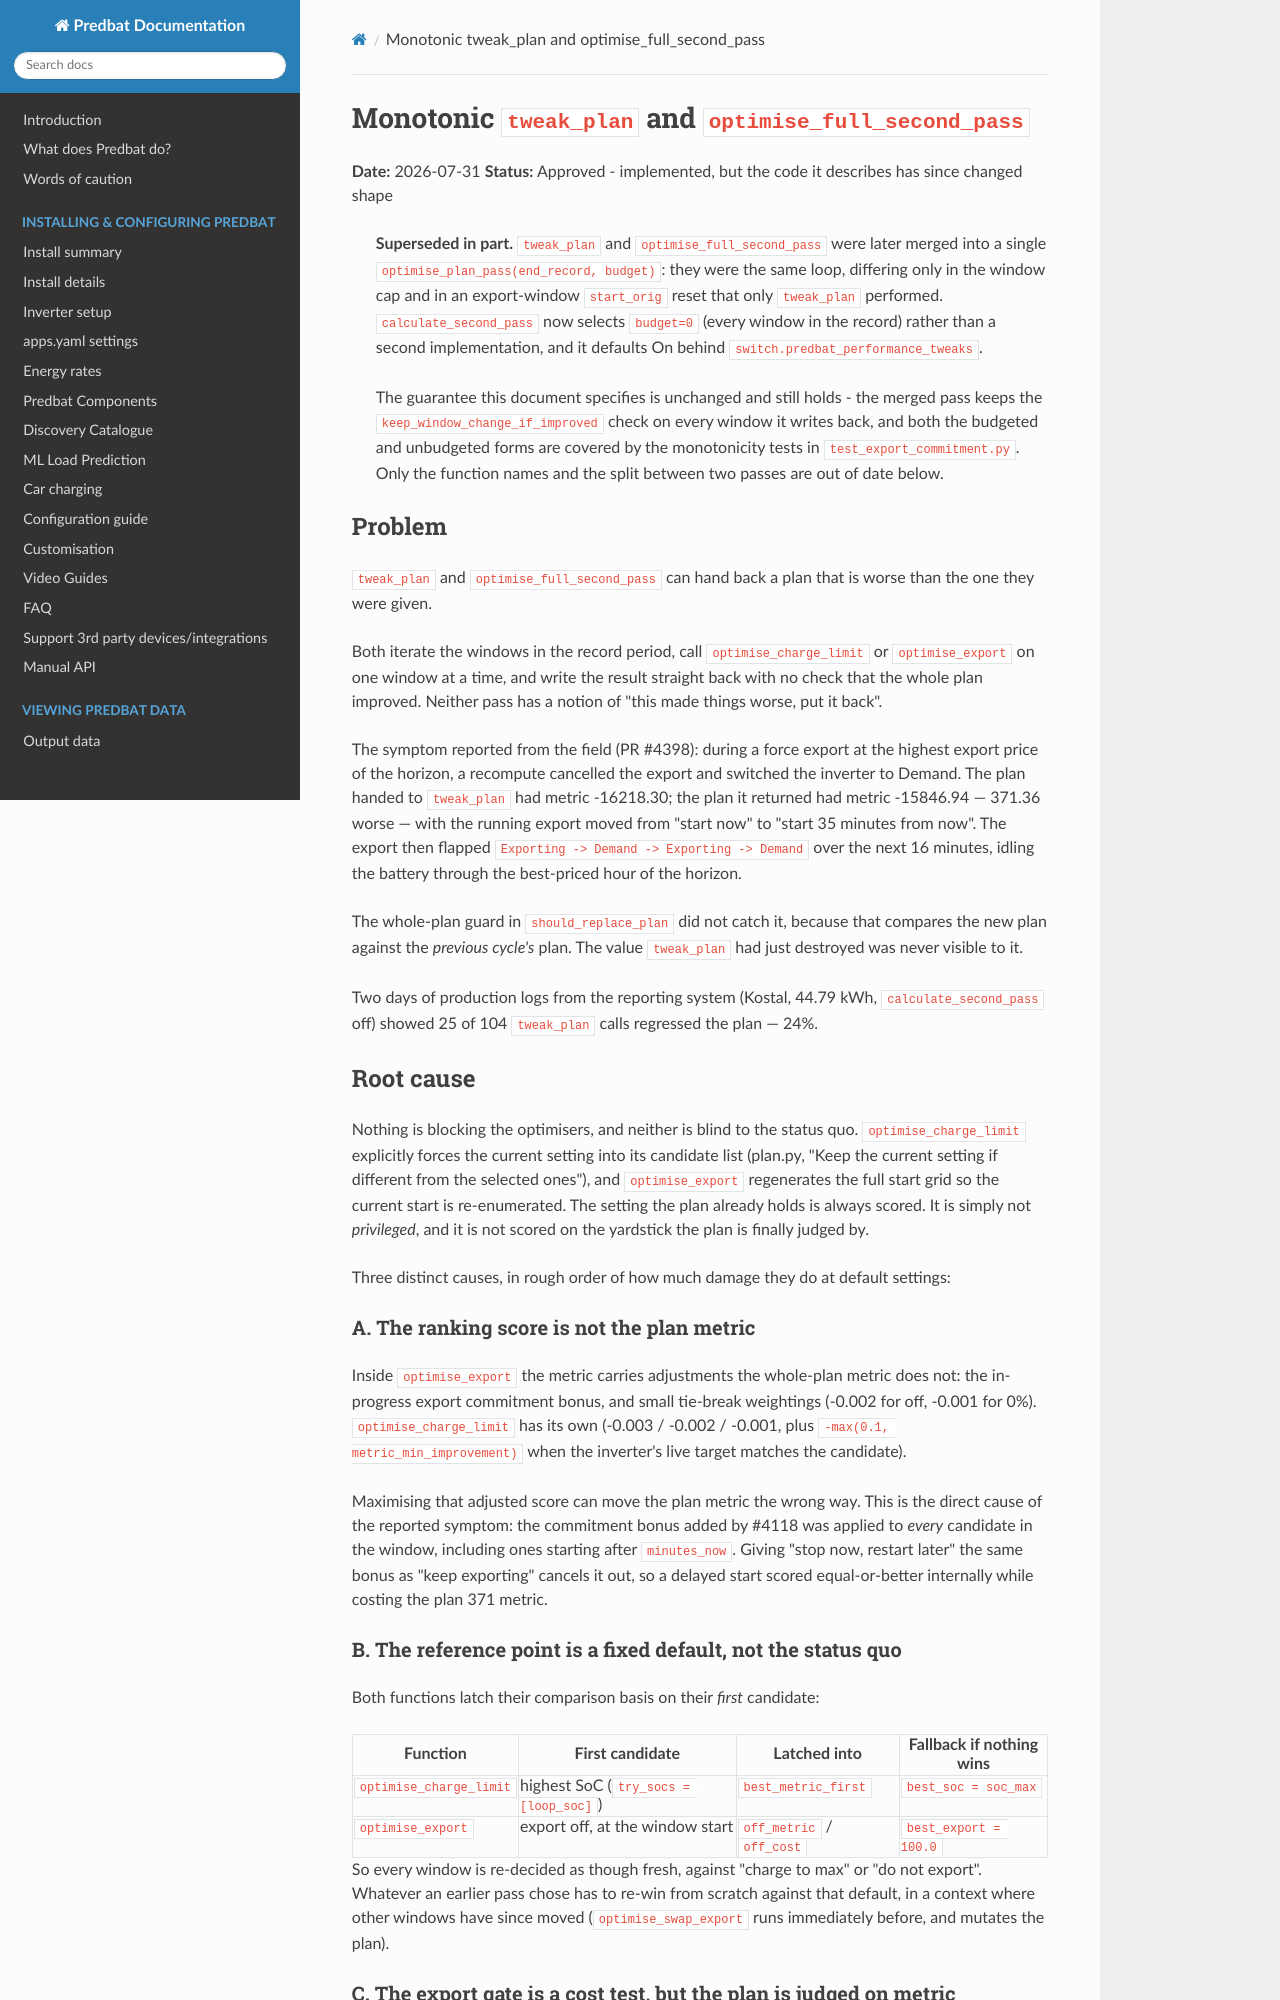

repository: ajstratton93/batpred · page: superpowers/specs/2026-07-31-monotonic-plan-passes-design/index.html · generator: mkdocs

# Monotonic `tweak_plan` and `optimise_full_second_pass`

**Date:** 2026-07-31
**Status:** Approved - implemented, but the code it describes has since changed shape

> **Superseded in part.** `tweak_plan` and `optimise_full_second_pass` were later merged into a
> single `optimise_plan_pass(end_record, budget)`: they were the same loop, differing only in the
> window cap and in an export-window `start_orig` reset that only `tweak_plan` performed.
> `calculate_second_pass` now selects `budget=0` (every window in the record) rather than a second
> implementation, and it defaults On behind `switch.predbat_performance_tweaks`.
>
> The guarantee this document specifies is unchanged and still holds - the merged pass keeps the
> `keep_window_change_if_improved` check on every window it writes back, and both the budgeted and
> unbudgeted forms are covered by the monotonicity tests in `test_export_commitment.py`. Only the
> function names and the split between two passes are out of date below.

## Problem

`tweak_plan` and `optimise_full_second_pass` can hand back a plan that is worse than the one
they were given.

Both iterate the windows in the record period, call `optimise_charge_limit` or `optimise_export`
on one window at a time, and write the result straight back with no check that the whole plan
improved. Neither pass has a notion of "this made things worse, put it back".

The symptom reported from the field (PR #4398): during a force export at the highest export price
of the horizon, a recompute cancelled the export and switched the inverter to Demand. The plan
handed to `tweak_plan` had metric -16218.30; the plan it returned had metric -15846.94 — 371.36
worse — with the running export moved from "start now" to "start 35 minutes from now". The export
then flapped `Exporting -> Demand -> Exporting -> Demand` over the next 16 minutes, idling the
battery through the best-priced hour of the horizon.

The whole-plan guard in `should_replace_plan` did not catch it, because that compares the new plan
against the *previous cycle's* plan. The value `tweak_plan` had just destroyed was never visible
to it.

Two days of production logs from the reporting system (Kostal, 44.79 kWh, `calculate_second_pass`
off) showed 25 of 104 `tweak_plan` calls regressed the plan — 24%.

## Root cause

Nothing is blocking the optimisers, and neither is blind to the status quo. `optimise_charge_limit`
explicitly forces the current setting into its candidate list (plan.py, "Keep the current setting if
different from the selected ones"), and `optimise_export` regenerates the full start grid so the
current start is re-enumerated. The setting the plan already holds is always scored. It is simply
not *privileged*, and it is not scored on the yardstick the plan is finally judged by.

Three distinct causes, in rough order of how much damage they do at default settings:

### A. The ranking score is not the plan metric

Inside `optimise_export` the metric carries adjustments the whole-plan metric does not: the
in-progress export commitment bonus, and small tie-break weightings (-0.002 for off, -0.001 for
0%). `optimise_charge_limit` has its own (-0.003 / -0.002 / -0.001, plus
`-max(0.1, metric_min_improvement)` when the inverter's live target matches the candidate).

Maximising that adjusted score can move the plan metric the wrong way. This is the direct cause of
the reported symptom: the commitment bonus added by #4118 was applied to *every* candidate in the
window, including ones starting after `minutes_now`. Giving "stop now, restart later" the same bonus
as "keep exporting" cancels it out, so a delayed start scored equal-or-better internally while
costing the plan 371 metric.

### B. The reference point is a fixed default, not the status quo

Both functions latch their comparison basis on their *first* candidate:

| Function | First candidate | Latched into | Fallback if nothing wins |
|----------|-----------------|--------------|--------------------------|
| `optimise_charge_limit` | highest SoC (`try_socs = [loop_soc]`) | `best_metric_first` | `best_soc = soc_max` |
| `optimise_export` | export off, at the window start | `off_metric` / `off_cost` | `best_export = 100.0` |

So every window is re-decided as though fresh, against "charge to max" or "do not export".
Whatever an earlier pass chose has to re-win from scratch against that default, in a context where
other windows have since moved (`optimise_swap_export` runs immediately before, and mutates the
plan).
